Run: headless pygame with SDL's dummy video driver; simulated clock (each Clock.tick advances the game by its frame time, no real sleeping); random seed 0; keys injected as events and as key.get_pressed() state; mouse plan: one left click at the window centre at the start of phase 2, then a move to the lower-right quarter at the start of phase 3; restart key RETURN tapped at the start of phases 3 and 4.
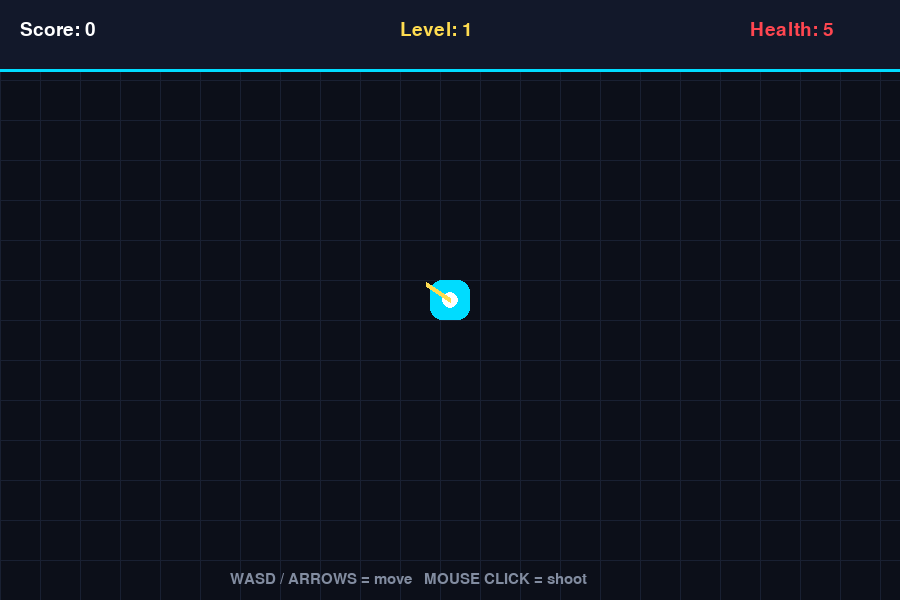
Frame 1 of 4 · flips 1–60 · no input
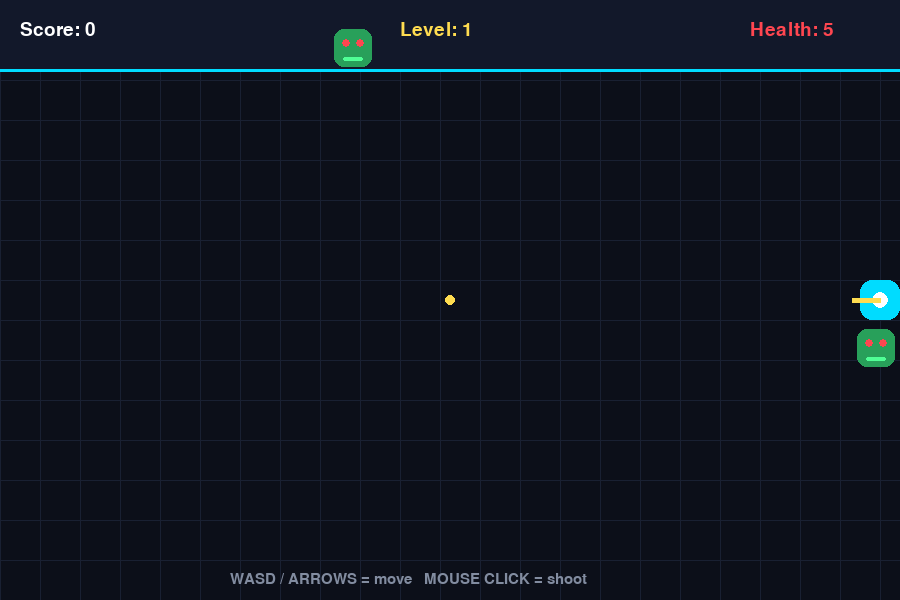
Frame 2 of 4 · flips 61–180 · clicked the window centre · tapped SPACE, RETURN · held RIGHT (→), D
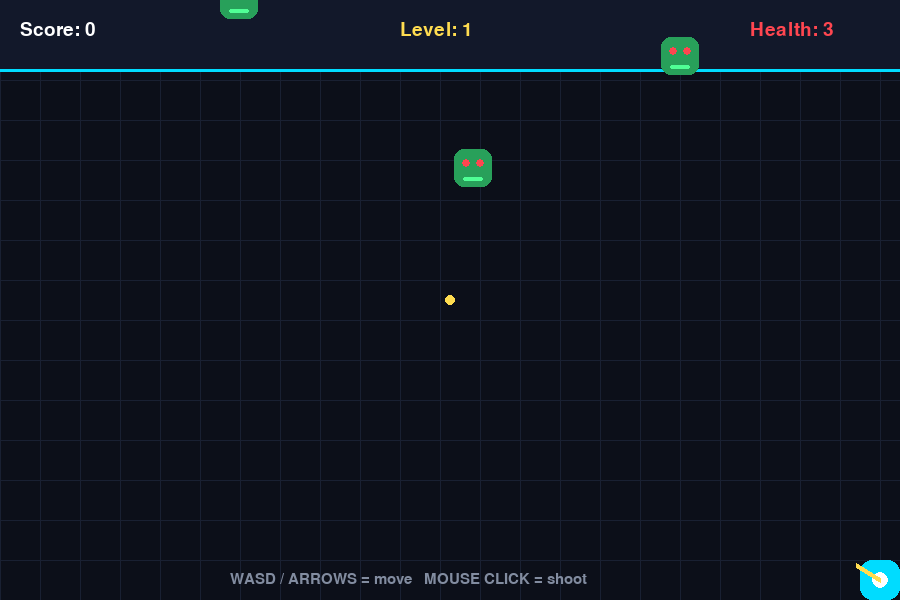
Frame 3 of 4 · flips 181–300 · moved the mouse to the lower-right quarter · tapped RETURN · held DOWN (↓), S
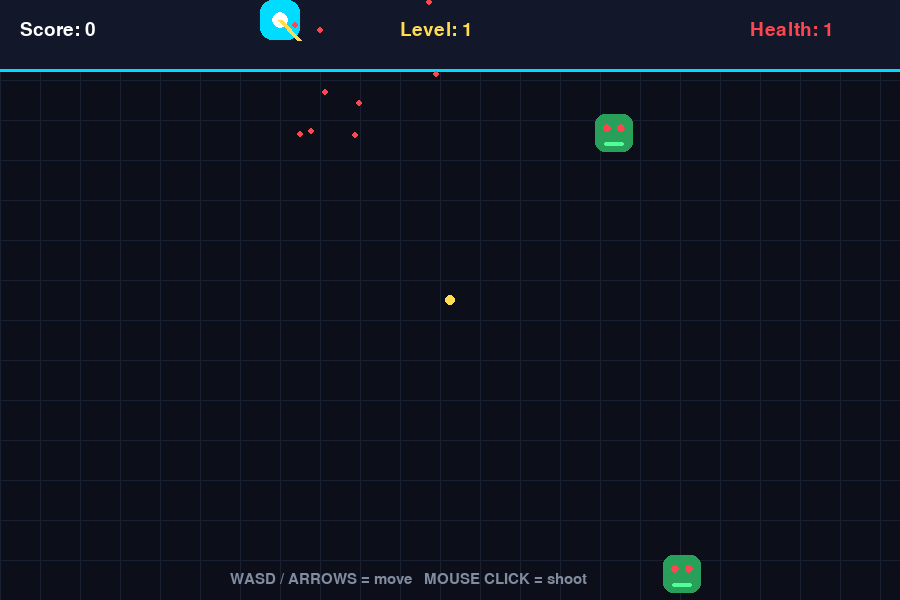
Frame 4 of 4 · flips 301–420 · tapped RETURN · held LEFT (←), A, UP (↑), W

The pygame program that drew these frames:

import pygame
import random
import math

pygame.init()

# Window
WIDTH, HEIGHT = 900, 600
screen = pygame.display.set_mode((WIDTH, HEIGHT))
pygame.display.set_caption("Zombie Survival")

clock = pygame.time.Clock()

# Fonts
font = pygame.font.SysFont("Arial", 28)
big_font = pygame.font.SysFont("Arial", 56)
small_font = pygame.font.SysFont("Arial", 22)

# Colors
BG = (12, 15, 25)
GRID = (25, 32, 50)
WHITE = (255, 255, 255)
GREEN = (80, 255, 150)
DARK_GREEN = (40, 160, 90)
RED = (255, 70, 80)
YELLOW = (255, 220, 80)
CYAN = (0, 220, 255)
GRAY = (130, 140, 160)

# Player
player = pygame.Rect(WIDTH // 2 - 20, HEIGHT // 2 - 20, 40, 40)
player_speed = 5
player_health = 5

# Bullets
bullets = []
bullet_speed = 10

# Zombies
zombies = []
zombie_spawn_timer = 0
zombie_speed = 1.4

# Game
score = 0
level = 1
game_over = False
running = True

# Particles
particles = []


def reset_game():
    global player_health, bullets, zombies
    global zombie_spawn_timer, zombie_speed
    global score, level, game_over, particles

    player.center = (WIDTH // 2, HEIGHT // 2)
    player_health = 5

    bullets = []
    zombies = []
    particles = []

    zombie_spawn_timer = 0
    zombie_speed = 1.4

    score = 0
    level = 1
    game_over = False


def spawn_zombie():
    side = random.choice(["top", "bottom", "left", "right"])

    if side == "top":
        x = random.randint(0, WIDTH)
        y = -40
    elif side == "bottom":
        x = random.randint(0, WIDTH)
        y = HEIGHT + 40
    elif side == "left":
        x = -40
        y = random.randint(0, HEIGHT)
    else:
        x = WIDTH + 40
        y = random.randint(0, HEIGHT)

    zombie = pygame.Rect(x, y, 38, 38)
    zombies.append(zombie)


def create_particles(x, y, color):
    for _ in range(18):
        particles.append({
            "x": x,
            "y": y,
            "vx": random.uniform(-4, 4),
            "vy": random.uniform(-4, 4),
            "life": random.randint(15, 30),
            "color": color
        })


def update_particles():
    for particle in particles[:]:
        particle["x"] += particle["vx"]
        particle["y"] += particle["vy"]
        particle["life"] -= 1

        if particle["life"] <= 0:
            particles.remove(particle)


def draw_particles():
    for particle in particles:
        pygame.draw.circle(
            screen,
            particle["color"],
            (int(particle["x"]), int(particle["y"])),
            3
        )


def draw_background():
    screen.fill(BG)

    for x in range(0, WIDTH, 40):
        pygame.draw.line(screen, GRID, (x, 0), (x, HEIGHT))

    for y in range(0, HEIGHT, 40):
        pygame.draw.line(screen, GRID, (0, y), (WIDTH, y))


def draw_player():
    pygame.draw.rect(screen, CYAN, player, border_radius=12)
    pygame.draw.circle(screen, WHITE, player.center, 8)

    mouse_x, mouse_y = pygame.mouse.get_pos()
    dx = mouse_x - player.centerx
    dy = mouse_y - player.centery
    angle = math.atan2(dy, dx)

    gun_length = 28
    end_x = player.centerx + math.cos(angle) * gun_length
    end_y = player.centery + math.sin(angle) * gun_length

    pygame.draw.line(screen, YELLOW, player.center, (end_x, end_y), 5)


def draw_zombie(zombie):
    pygame.draw.rect(screen, DARK_GREEN, zombie, border_radius=10)

    pygame.draw.circle(screen, RED, (zombie.x + 12, zombie.y + 14), 4)
    pygame.draw.circle(screen, RED, (zombie.x + 26, zombie.y + 14), 4)

    pygame.draw.rect(screen, GREEN, (zombie.x + 9, zombie.y + 28, 20, 4), border_radius=2)


def draw_ui():
    pygame.draw.rect(screen, (18, 24, 42), (0, 0, WIDTH, 70))
    pygame.draw.line(screen, CYAN, (0, 70), (WIDTH, 70), 3)

    score_text = font.render(f"Score: {score}", True, WHITE)
    level_text = font.render(f"Level: {level}", True, YELLOW)
    health_text = font.render(f"Health: {player_health}", True, RED)

    screen.blit(score_text, (20, 20))
    screen.blit(level_text, (WIDTH // 2 - 50, 20))
    screen.blit(health_text, (WIDTH - 150, 20))


reset_game()

while running:
    clock.tick(60)
    draw_background()

    for event in pygame.event.get():
        if event.type == pygame.QUIT:
            running = False

        if event.type == pygame.KEYDOWN:
            if game_over and event.key == pygame.K_RETURN:
                reset_game()

        if event.type == pygame.MOUSEBUTTONDOWN and not game_over:
            mouse_x, mouse_y = pygame.mouse.get_pos()

            dx = mouse_x - player.centerx
            dy = mouse_y - player.centery
            distance = math.hypot(dx, dy)

            if distance != 0:
                dx /= distance
                dy /= distance

            bullet = {
                "rect": pygame.Rect(player.centerx - 5, player.centery - 5, 10, 10),
                "dx": dx,
                "dy": dy
            }

            bullets.append(bullet)

    keys = pygame.key.get_pressed()

    if not game_over:
        # Player movement
        if keys[pygame.K_w] or keys[pygame.K_UP]:
            player.y -= player_speed

        if keys[pygame.K_s] or keys[pygame.K_DOWN]:
            player.y += player_speed

        if keys[pygame.K_a] or keys[pygame.K_LEFT]:
            player.x -= player_speed

        if keys[pygame.K_d] or keys[pygame.K_RIGHT]:
            player.x += player_speed

        player.clamp_ip(screen.get_rect())

        # Spawn zombies
        zombie_spawn_timer += 1

        spawn_rate = max(18, 60 - level * 4)

        if zombie_spawn_timer >= spawn_rate:
            spawn_zombie()
            zombie_spawn_timer = 0

        # Move bullets
        for bullet in bullets[:]:
            bullet["rect"].x += bullet["dx"] * bullet_speed
            bullet["rect"].y += bullet["dy"] * bullet_speed

            if not screen.get_rect().colliderect(bullet["rect"]):
                bullets.remove(bullet)

        # Move zombies toward player
        for zombie in zombies[:]:
            dx = player.centerx - zombie.centerx
            dy = player.centery - zombie.centery
            distance = math.hypot(dx, dy)

            if distance != 0:
                dx /= distance
                dy /= distance

            zombie.x += dx * zombie_speed
            zombie.y += dy * zombie_speed

            if zombie.colliderect(player):
                zombies.remove(zombie)
                player_health -= 1
                create_particles(player.centerx, player.centery, RED)

                if player_health <= 0:
                    game_over = True

        # Bullet collision with zombies
        for bullet in bullets[:]:
            for zombie in zombies[:]:
                if bullet["rect"].colliderect(zombie):
                    bullets.remove(bullet)
                    zombies.remove(zombie)

                    score += 1
                    create_particles(zombie.centerx, zombie.centery, GREEN)

                    if score % 10 == 0:
                        level += 1
                        zombie_speed += 0.25

                    break

    update_particles()

    # Draw objects
    draw_ui()

    for bullet in bullets:
        pygame.draw.circle(screen, YELLOW, bullet["rect"].center, 5)

    for zombie in zombies:
        draw_zombie(zombie)

    draw_player()
    draw_particles()

    controls = small_font.render("WASD / ARROWS = move   MOUSE CLICK = shoot", True, GRAY)
    screen.blit(controls, (WIDTH // 2 - 220, HEIGHT - 28))

    if game_over:
        overlay = pygame.Surface((WIDTH, HEIGHT))
        overlay.set_alpha(190)
        overlay.fill(BG)
        screen.blit(overlay, (0, 0))

        title = big_font.render("GAME OVER", True, WHITE)
        final_score = font.render(f"Final Score: {score}", True, WHITE)
        restart = font.render("Press ENTER to restart", True, CYAN)

        screen.blit(title, (WIDTH // 2 - 155, HEIGHT // 2 - 70))
        screen.blit(final_score, (WIDTH // 2 - 95, HEIGHT // 2 - 10))
        screen.blit(restart, (WIDTH // 2 - 165, HEIGHT // 2 + 40))

    pygame.display.update()

pygame.quit()
